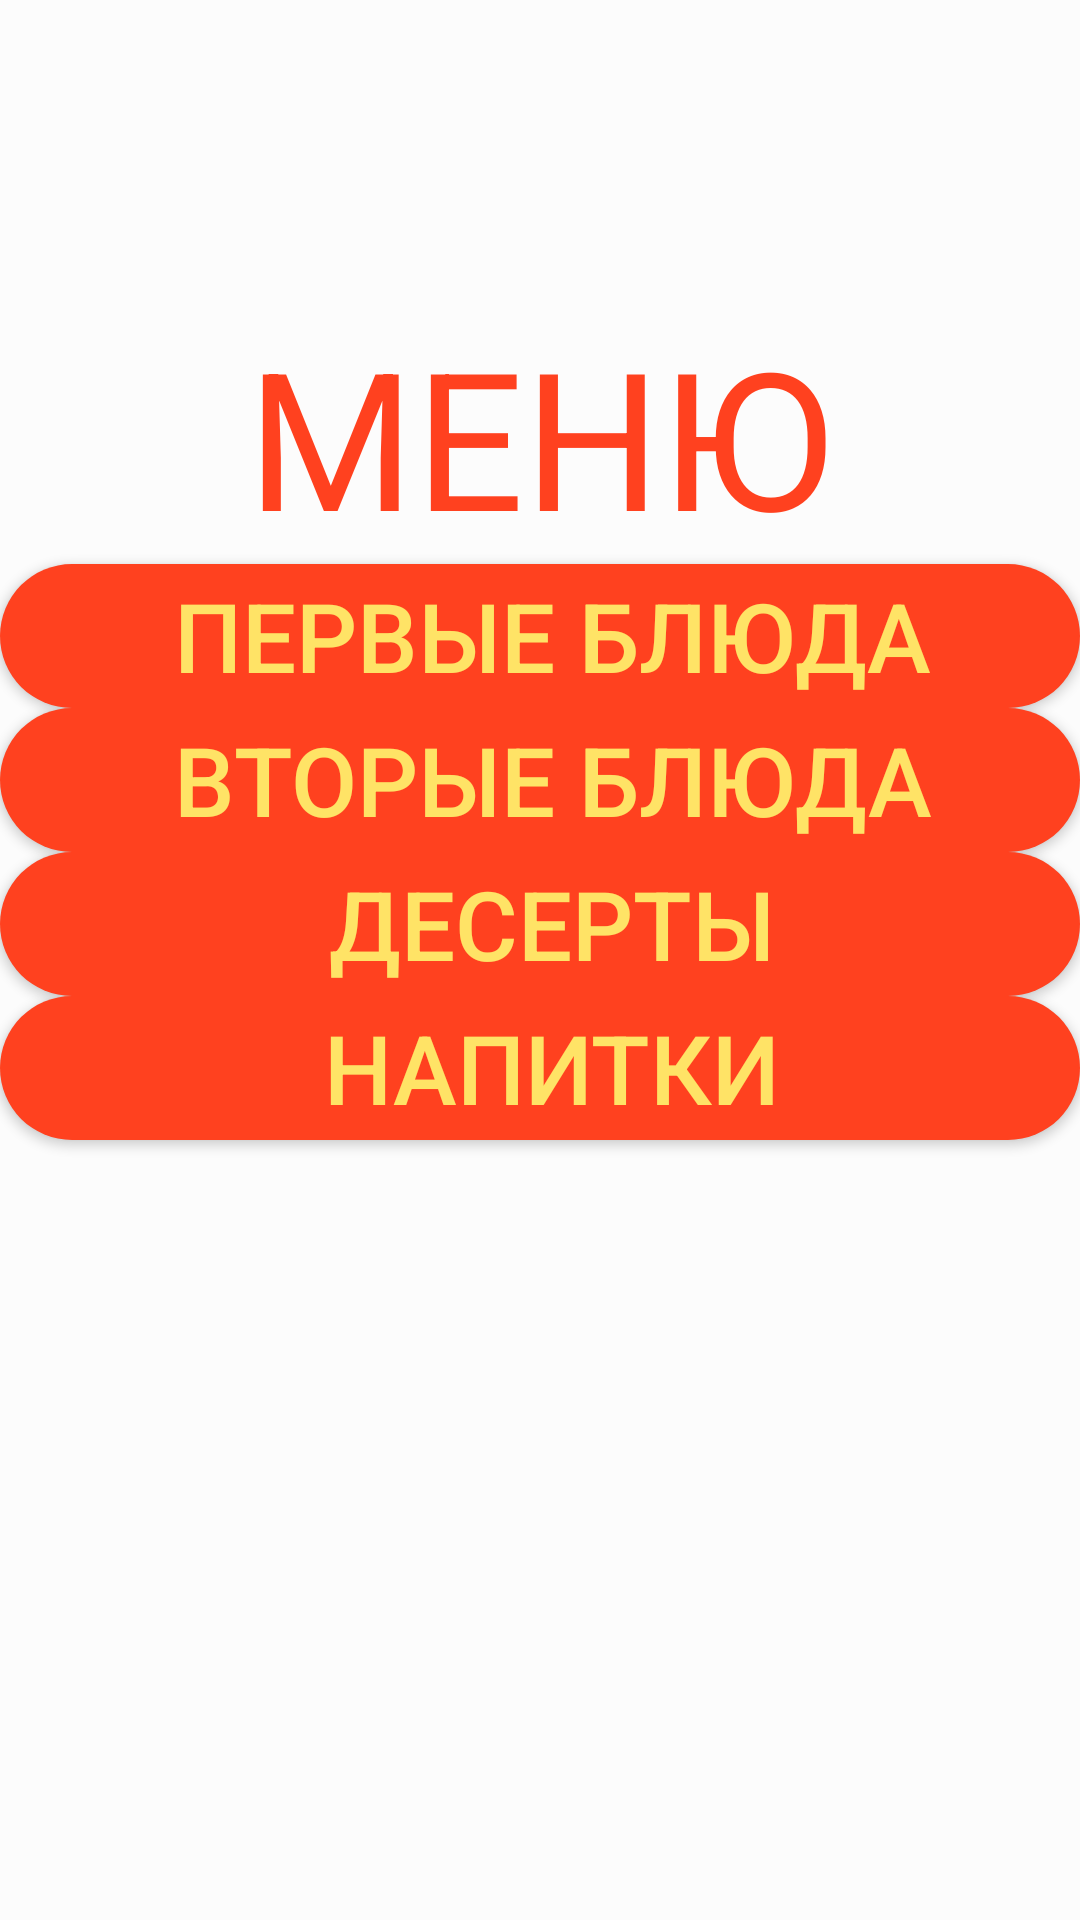

This screen was rendered from an Android layout file. Write that file and the resources it references.
<!-- AndroidManifest.xml: application theme AppTheme -->
<!-- res/layout/menu.xml -->
<?xml version="1.0" encoding="utf-8"?>
<GridLayout xmlns:android="http://schemas.android.com/apk/res/android"
    android:layout_width="match_parent"
    android:layout_height="wrap_content"

    android:columnCount="14"
    android:rowCount="9"
    android:id="@+id/grid"
    android:orientation="vertical"
    android:background="@color/bright_foreground_disabled_material_dark">

    <TextView
        android:layout_width="match_parent"
        android:layout_height="wrap_content"
        android:textAppearance="?android:attr/textAppearanceLarge"
        android:id="@+id/textView"
        android:layout_row="3"
        android:layout_column="13"
        android:textColor="#ffff411f"
        android:textSize="@android:dimen/notification_large_icon_width"
        android:gravity="center"
        android:text="МЕНЮ" />

    <Button
        style="?android:attr/buttonStyleSmall"
        android:layout_width="match_parent"
        android:layout_height="wrap_content"
        android:text=" ПЕРВЫЕ БЛЮДА"
        android:id="@+id/button"
        android:layout_row="4"
        android:layout_column="12"
        android:layout_columnSpan="2"
        android:textSize="@dimen/abc_dropdownitem_icon_width"
        android:clickable="false"
        android:background="@drawable/rectangle_rounded_all"
        android:textColor="#ffffe366" />

    <Button
    android:layout_width="match_parent"
        android:layout_height="wrap_content"
        android:text=" ВТОРЫЕ БЛЮДА"
        android:id="@+id/button2"
        android:layout_row="5"
        android:layout_column="13"
        android:textSize="@dimen/abc_dropdownitem_icon_width"
        android:textColor="#ffffe366"
        android:background="@drawable/rectangle_rounded_all"/>

    <Button
        android:layout_width="match_parent"
        android:layout_height="wrap_content"
        android:text=" ДЕСЕРТЫ"
        android:id="@+id/button3"
        android:layout_row="6"
        android:layout_column="13"
        android:textSize="@dimen/abc_dropdownitem_icon_width"
        android:textColor="#ffffe366"
        android:background="@drawable/batton_background"
        android:onClick="showDesserts" />

    <Button
        android:layout_width="match_parent"
        android:layout_height="wrap_content"
        android:text=" НАПИТКИ"
        android:id="@+id/button4"
        android:layout_row="7"
        android:layout_column="13"
        android:textSize="@dimen/abc_dropdownitem_icon_width"
        android:textColor="#ffffe366"
        android:background="@drawable/rectangle_rounded_all"/>

    <ImageView
        android:layout_width="210dp"
        android:layout_height="260dp"
        android:id="@+id/imageView2"
        android:src="@drawable/foto_baby_kulinar"
        android:layout_row="8"
        android:layout_column="13" />
</GridLayout>
<!-- resources referenced by this layout -->
<resources>
  <!-- drawable batton_background (drawable-hdpi) -->
  <?xml version="1.0" encoding="utf-8"?>
  <selector xmlns:android="http://schemas.android.com/apk/res/android">
      <item android:drawable="@drawable/desert7" android:state_pressed="true" />
      <item android:drawable="@drawable/rectangle_rounded_all" />
  
  </selector>
  <!-- drawable rectangle_rounded_all (drawable) -->
  <?xml version="1.0" encoding="utf-8"?>
  <selector
      xmlns:android="http://schemas.android.com/apk/res/android">
      <item>
          <shape>
              <solid android:color="#ffff411f"/>
              <corners android:radius="35.0dip" />
          </shape>
      </item>
  </selector>
  <style name="AppTheme" parent="Theme.AppCompat.Light.DarkActionBar">
          
      </style>
  <!-- drawable desert7: jpg bitmap (drawable-hdpi, 11864 bytes) -->
</resources>
